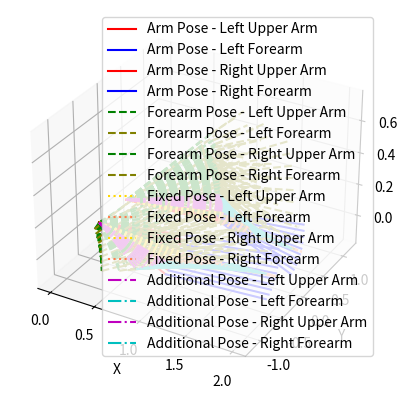

Generate this figure with matplotlib:
import math
import matplotlib.pyplot as plt
from mpl_toolkits.mplot3d import Axes3D


def calculate_bone_position(upper_arm_length, forearm_length, up_angle_deg, inward_angle_deg):
    radians_up = math.radians(up_angle_deg)
    radians_inward = math.radians(inward_angle_deg)

    start_offset = 0.3  # 30 cm offset in y-axis
    left_start_x = 0
    left_start_y = start_offset
    left_start_z = 0

    right_start_x = 0
    right_start_y = -start_offset
    right_start_z = 0

    # Left side
    left_upper_arm_end_x = upper_arm_length * math.sin(radians_up) * math.cos(radians_inward)
    left_upper_arm_end_y = start_offset + upper_arm_length * math.cos(radians_up)
    left_upper_arm_end_z = upper_arm_length * math.sin(radians_up) * math.sin(radians_inward)

    left_forearm_start_x = left_upper_arm_end_x
    left_forearm_start_y = left_upper_arm_end_y
    left_forearm_start_z = left_upper_arm_end_z

    left_forearm_end_x = left_forearm_start_x + forearm_length * math.sin(radians_up) * math.cos(radians_inward)
    left_forearm_end_y = left_forearm_start_y - forearm_length * math.cos(radians_up)
    left_forearm_end_z = left_forearm_start_z + forearm_length * math.sin(radians_up) * math.sin(radians_inward)

    # Right side (mirrored along y-axis)
    right_upper_arm_end_x = upper_arm_length * math.sin(radians_up) * math.cos(radians_inward)
    right_upper_arm_end_y = -start_offset - upper_arm_length * math.cos(radians_up)
    right_upper_arm_end_z = upper_arm_length * math.sin(radians_up) * math.sin(radians_inward)

    right_forearm_start_x = right_upper_arm_end_x
    right_forearm_start_y = right_upper_arm_end_y
    right_forearm_start_z = right_upper_arm_end_z

    right_forearm_end_x = right_forearm_start_x + forearm_length * math.sin(radians_up) * math.cos(radians_inward)
    right_forearm_end_y = right_forearm_start_y + forearm_length * math.cos(radians_up)
    right_forearm_end_z = right_forearm_start_z + forearm_length * math.sin(radians_up) * math.sin(radians_inward)

    return (left_start_x, left_start_y, left_start_z), \
           (left_upper_arm_end_x, left_upper_arm_end_y, left_upper_arm_end_z), \
           (left_forearm_start_x, left_forearm_start_y, left_forearm_start_z), \
           (left_forearm_end_x, left_forearm_end_y, left_forearm_end_z), \
           (right_start_x, right_start_y, right_start_z), \
           (right_upper_arm_end_x, right_upper_arm_end_y, right_upper_arm_end_z), \
           (right_forearm_start_x, right_forearm_start_y, right_forearm_start_z), \
           (right_forearm_end_x, right_forearm_end_y, right_forearm_end_z)

# Function to generate arm poses and collect coordinates for both left and right sides
def generate_arm_poses(num_poses, start_up_angle, end_up_angle, start_inward_angle, end_inward_angle):
    coordinates = []
    for i in range(num_poses):
        up_angle_deg = start_up_angle - (start_up_angle - end_up_angle) * i / (num_poses - 1)
        inward_angle_deg = start_inward_angle - (start_inward_angle - end_inward_angle) * i / (num_poses - 1)
        
        left_upper_arm_start_pos, left_upper_arm_end_pos, left_forearm_start_pos, left_forearm_end_pos, \
        right_upper_arm_start_pos, right_upper_arm_end_pos, right_forearm_start_pos, right_forearm_end_pos = \
        calculate_bone_position(upper_arm_length, forearm_length, up_angle_deg, inward_angle_deg)
        
        coordinates.append((left_upper_arm_start_pos, left_upper_arm_end_pos, left_forearm_start_pos, left_forearm_end_pos,
                            right_upper_arm_start_pos, right_upper_arm_end_pos, right_forearm_start_pos, right_forearm_end_pos))
    return coordinates

# Function to generate forearm poses and collect coordinates for both left and right sides
def generate_forearm_poses(fixed_upper_angle, max_forearm_angle, num_forearm_poses):
    coordinates = []
    for j in range(num_forearm_poses):
        forearm_inward_angle = (max_forearm_angle / (num_forearm_poses - 1)) * j
        
        left_upper_arm_start_pos, left_upper_arm_end_pos, left_forearm_start_pos, left_forearm_end_pos, \
        right_upper_arm_start_pos, right_upper_arm_end_pos, right_forearm_start_pos, right_forearm_end_pos = \
        calculate_bone_position(upper_arm_length, forearm_length, fixed_upper_angle, forearm_inward_angle)
        
        coordinates.append((left_upper_arm_start_pos, left_upper_arm_end_pos, left_forearm_start_pos, left_forearm_end_pos,
                            right_upper_arm_start_pos, right_upper_arm_end_pos, right_forearm_start_pos, right_forearm_end_pos))
    return coordinates

# Function to generate fixed arm poses in range and collect coordinates for both left and right sides
def generate_fixed_arm_poses_in_range(start_angle, end_angle, num_poses):
    coordinates = []
    for i in range(num_poses):
        angle = start_angle + (end_angle - start_angle) * i / (num_poses - 1)
        
        left_upper_arm_start_pos, left_upper_arm_end_pos, left_forearm_start_pos, left_forearm_end_pos, \
        right_upper_arm_start_pos, right_upper_arm_end_pos, right_forearm_start_pos, right_forearm_end_pos = \
        calculate_bone_position(upper_arm_length, forearm_length, angle, 0)
        
        coordinates.append((left_upper_arm_start_pos, left_upper_arm_end_pos, left_forearm_start_pos, left_forearm_end_pos,
                            right_upper_arm_start_pos, right_upper_arm_end_pos, right_forearm_start_pos, right_forearm_end_pos))
    return coordinates

# Parameters
upper_arm_length = 1.0
forearm_length = 1.0
number_of_poses_to_generate = 10

# Generate coordinates for each set of poses
arm_pose_coords = generate_arm_poses(number_of_poses_to_generate, 90, 70, 5, -5)
forearm_pose_coords = []

angle_ranges = {45: 30, 50: 30, 55: 25, 60: 25}
for angle, max_forearm_angle in angle_ranges.items():
    forearm_pose_coords.extend(generate_forearm_poses(angle, max_forearm_angle, number_of_poses_to_generate))

fixed_pose_coords = generate_fixed_arm_poses_in_range(65, 85, number_of_poses_to_generate)

##===================================================================================
##===================================================================================
# Additional angles to explore
additional_angles = {
    30: 30,   # Upper arm elevation starting from 30 degrees
    75: 20,   # Upper arm elevation from 75 to 55 degrees
    40: 20,   # Upper arm elevation from 40 to 20 degrees
    50: 15    # Upper arm elevation from 50 to 35 degrees
}

for angle, max_forearm_angle in additional_angles.items():
    forearm_pose_coords.extend(generate_forearm_poses(angle, max_forearm_angle, number_of_poses_to_generate))
    
# Additional fixed poses
additional_fixed_pose_coords = generate_fixed_arm_poses_in_range(50, 70, number_of_poses_to_generate)
fixed_pose_coords.extend(additional_fixed_pose_coords)

##===================================================================================
##===================================================================================

# Plot the coordinates
fig = plt.figure()
ax = fig.add_subplot(111, projection='3d')

# Plot arm poses
for i, pose in enumerate(arm_pose_coords):
    left_upper_arm_start_pos, left_upper_arm_end_pos, left_forearm_start_pos, left_forearm_end_pos, \
    right_upper_arm_start_pos, right_upper_arm_end_pos, right_forearm_start_pos, right_forearm_end_pos = pose
    
    ax.plot([left_upper_arm_start_pos[0], left_upper_arm_end_pos[0]], 
            [left_upper_arm_start_pos[1], left_upper_arm_end_pos[1]], 
            [left_upper_arm_start_pos[2], left_upper_arm_end_pos[2]], 
            c='r', linestyle='-', label='Arm Pose - Left Upper Arm' if i == 0 else "")
    
    ax.plot([left_forearm_start_pos[0], left_forearm_end_pos[0]], 
            [left_forearm_start_pos[1], left_forearm_end_pos[1]], 
            [left_forearm_start_pos[2], left_forearm_end_pos[2]], 
            c='b', linestyle='-', label='Arm Pose - Left Forearm' if i == 0 else "")
    
    ax.plot([right_upper_arm_start_pos[0], right_upper_arm_end_pos[0]], 
            [right_upper_arm_start_pos[1], right_upper_arm_end_pos[1]], 
            [right_upper_arm_start_pos[2], right_upper_arm_end_pos[2]], 
            c='r', linestyle='-', label='Arm Pose - Right Upper Arm' if i == 0 else "")
    
    ax.plot([right_forearm_start_pos[0], right_forearm_end_pos[0]], 
            [right_forearm_start_pos[1], right_forearm_end_pos[1]], 
            [right_forearm_start_pos[2], right_forearm_end_pos[2]], 
            c='b', linestyle='-', label='Arm Pose - Right Forearm' if i == 0 else "")

# Plot forearm poses
for j, pose in enumerate(forearm_pose_coords):
    left_upper_arm_start_pos, left_upper_arm_end_pos, left_forearm_start_pos, left_forearm_end_pos, \
    right_upper_arm_start_pos, right_upper_arm_end_pos, right_forearm_start_pos, right_forearm_end_pos = pose
    
    ax.plot([left_upper_arm_start_pos[0], left_upper_arm_end_pos[0]], 
            [left_upper_arm_start_pos[1], left_upper_arm_end_pos[1]], 
            [left_upper_arm_start_pos[2], left_upper_arm_end_pos[2]], 
            c='g', linestyle='--', label='Forearm Pose - Left Upper Arm' if j == 0 else "")
    
    ax.plot([left_forearm_start_pos[0], left_forearm_end_pos[0]], 
            [left_forearm_start_pos[1], left_forearm_end_pos[1]], 
            [left_forearm_start_pos[2], left_forearm_end_pos[2]], 
            c='olive', linestyle='--', label='Forearm Pose - Left Forearm' if j == 0 else "")
    
    ax.plot([right_upper_arm_start_pos[0], right_upper_arm_end_pos[0]], 
            [right_upper_arm_start_pos[1], right_upper_arm_end_pos[1]], 
            [right_upper_arm_start_pos[2], right_upper_arm_end_pos[2]], 
            c='g', linestyle='--', label='Forearm Pose - Right Upper Arm' if j == 0 else "")
    
    ax.plot([right_forearm_start_pos[0], right_forearm_end_pos[0]], 
            [right_forearm_start_pos[1], right_forearm_end_pos[1]], 
            [right_forearm_start_pos[2], right_forearm_end_pos[2]], 
            c='olive', linestyle='--', label='Forearm Pose - Right Forearm' if j == 0 else "")

# Plot fixed poses
for k, pose in enumerate(fixed_pose_coords):
    left_upper_arm_start_pos, left_upper_arm_end_pos, left_forearm_start_pos, left_forearm_end_pos, \
    right_upper_arm_start_pos, right_upper_arm_end_pos, right_forearm_start_pos, right_forearm_end_pos = pose
    
    ax.plot([left_upper_arm_start_pos[0], left_upper_arm_end_pos[0]], 
            [left_upper_arm_start_pos[1], left_upper_arm_end_pos[1]], 
            [left_upper_arm_start_pos[2], left_upper_arm_end_pos[2]], 
            c='gold', linestyle=':', label='Fixed Pose - Left Upper Arm' if k == 0 else "")
    
    ax.plot([left_forearm_start_pos[0], left_forearm_end_pos[0]], 
            [left_forearm_start_pos[1], left_forearm_end_pos[1]], 
            [left_forearm_start_pos[2], left_forearm_end_pos[2]], 
            c='coral', linestyle=':', label='Fixed Pose - Left Forearm' if k == 0 else "")
    
    ax.plot([right_upper_arm_start_pos[0], right_upper_arm_end_pos[0]], 
            [right_upper_arm_start_pos[1], right_upper_arm_end_pos[1]], 
            [right_upper_arm_start_pos[2], right_upper_arm_end_pos[2]], 
            c='gold', linestyle=':', label='Fixed Pose - Right Upper Arm' if k == 0 else "")
    
    ax.plot([right_forearm_start_pos[0], right_forearm_end_pos[0]], 
            [right_forearm_start_pos[1], right_forearm_end_pos[1]], 
            [right_forearm_start_pos[2], right_forearm_end_pos[2]], 
            c='coral', linestyle=':', label='Fixed Pose - Right Forearm' if k == 0 else "")

# Plot additional forearm poses
for l, pose in enumerate(additional_fixed_pose_coords):
    left_upper_arm_start_pos, left_upper_arm_end_pos, left_forearm_start_pos, left_forearm_end_pos, \
    right_upper_arm_start_pos, right_upper_arm_end_pos, right_forearm_start_pos, right_forearm_end_pos = pose
    
    ax.plot([left_upper_arm_start_pos[0], left_upper_arm_end_pos[0]], 
            [left_upper_arm_start_pos[1], left_upper_arm_end_pos[1]], 
            [left_upper_arm_start_pos[2], left_upper_arm_end_pos[2]], 
            c='m', linestyle='-.', label='Additional Pose - Left Upper Arm' if l == 0 else "")
    
    ax.plot([left_forearm_start_pos[0], left_forearm_end_pos[0]], 
            [left_forearm_start_pos[1], left_forearm_end_pos[1]], 
            [left_forearm_start_pos[2], left_forearm_end_pos[2]], 
            c='c', linestyle='-.', label='Additional Pose - Left Forearm' if l == 0 else "")
    
    ax.plot([right_upper_arm_start_pos[0], right_upper_arm_end_pos[0]], 
            [right_upper_arm_start_pos[1], right_upper_arm_end_pos[1]], 
            [right_upper_arm_start_pos[2], right_upper_arm_end_pos[2]], 
            c='m', linestyle='-.', label='Additional Pose - Right Upper Arm' if l == 0 else "")
    
    ax.plot([right_forearm_start_pos[0], right_forearm_end_pos[0]], 
            [right_forearm_start_pos[1], right_forearm_end_pos[1]], 
            [right_forearm_start_pos[2], right_forearm_end_pos[2]], 
            c='c', linestyle='-.', label='Additional Pose - Right Forearm' if l == 0 else "")

# Set labels and legend
ax.set_xlabel('X')
ax.set_ylabel('Y')
ax.set_zlabel('Z')
ax.legend()

plt.show()



# # Plot the coordinates
# fig = plt.figure()
# ax = fig.add_subplot(111, projection='3d')

# # Plot arm poses
# for i, pose in enumerate(arm_pose_coords):
#     left_upper_arm_start_pos, left_upper_arm_end_pos, left_forearm_start_pos, left_forearm_end_pos, \
#     right_upper_arm_start_pos, right_upper_arm_end_pos, right_forearm_start_pos, right_forearm_end_pos = pose
    
#     ax.plot([left_upper_arm_start_pos[0], left_upper_arm_end_pos[0]], 
#             [left_upper_arm_start_pos[1], left_upper_arm_end_pos[1]], 
#             [left_upper_arm_start_pos[2], left_upper_arm_end_pos[2]], 
#             c='r', linestyle='-', label='Left Upper Arm' if i == 0 else "")
    
#     ax.plot([left_forearm_start_pos[0], left_forearm_end_pos[0]], 
#             [left_forearm_start_pos[1], left_forearm_end_pos[1]], 
#             [left_forearm_start_pos[2], left_forearm_end_pos[2]], 
#             c='b', linestyle='-', label='Left Forearm' if i == 0 else "")
    
#     ax.plot([right_upper_arm_start_pos[0], right_upper_arm_end_pos[0]], 
#             [right_upper_arm_start_pos[1], right_upper_arm_end_pos[1]], 
#             [right_upper_arm_start_pos[2], right_upper_arm_end_pos[2]], 
#             c='r', linestyle='-', label='Right Upper Arm' if i == 0 else "")
    
#     ax.plot([right_forearm_start_pos[0], right_forearm_end_pos[0]], 
#             [right_forearm_start_pos[1], right_forearm_end_pos[1]], 
#             [right_forearm_start_pos[2], right_forearm_end_pos[2]], 
#             c='b', linestyle='-', label='Right Forearm' if i == 0 else "")

# # Plot forearm poses
# for pose in forearm_pose_coords:
#     left_upper_arm_start_pos, left_upper_arm_end_pos, left_forearm_start_pos, left_forearm_end_pos, \
#     right_upper_arm_start_pos, right_upper_arm_end_pos, right_forearm_start_pos, right_forearm_end_pos = pose
    
#     ax.plot([left_upper_arm_start_pos[0], left_upper_arm_end_pos[0]], 
#             [left_upper_arm_start_pos[1], left_upper_arm_end_pos[1]], 
#             [left_upper_arm_start_pos[2], left_upper_arm_end_pos[2]], 
#             c='g', linestyle='--')
    
#     ax.plot([left_forearm_start_pos[0], left_forearm_end_pos[0]], 
#             [left_forearm_start_pos[1], left_forearm_end_pos[1]], 
#             [left_forearm_start_pos[2], left_forearm_end_pos[2]], 
#             c='olive', linestyle='--')
    
#     ax.plot([right_upper_arm_start_pos[0], right_upper_arm_end_pos[0]], 
#             [right_upper_arm_start_pos[1], right_upper_arm_end_pos[1]], 
#             [right_upper_arm_start_pos[2], right_upper_arm_end_pos[2]], 
#             c='g', linestyle='--')
    
#     ax.plot([right_forearm_start_pos[0], right_forearm_end_pos[0]], 
#             [right_forearm_start_pos[1], right_forearm_end_pos[1]], 
#             [right_forearm_start_pos[2], right_forearm_end_pos[2]], 
#             c='olive', linestyle='--')

# # Plot fixed poses
# for pose in fixed_pose_coords:
#     left_upper_arm_start_pos, left_upper_arm_end_pos, left_forearm_start_pos, left_forearm_end_pos, \
#     right_upper_arm_start_pos, right_upper_arm_end_pos, right_forearm_start_pos, right_forearm_end_pos = pose
    
#     ax.plot([left_upper_arm_start_pos[0], left_upper_arm_end_pos[0]], 
#             [left_upper_arm_start_pos[1], left_upper_arm_end_pos[1]], 
#             [left_upper_arm_start_pos[2], left_upper_arm_end_pos[2]], 
#             c='gold', linestyle=':')
    
#     ax.plot([left_forearm_start_pos[0], left_forearm_end_pos[0]], 
#             [left_forearm_start_pos[1], left_forearm_end_pos[1]], 
#             [left_forearm_start_pos[2], left_forearm_end_pos[2]], 
#             c='coral', linestyle=':')
    
#     ax.plot([right_upper_arm_start_pos[0], right_upper_arm_end_pos[0]], 
#             [right_upper_arm_start_pos[1], right_upper_arm_end_pos[1]], 
#             [right_upper_arm_start_pos[2], right_upper_arm_end_pos[2]], 
#             c='gold', linestyle=':')
    
#     ax.plot([right_forearm_start_pos[0], right_forearm_end_pos[0]], 
#             [right_forearm_start_pos[1], right_forearm_end_pos[1]], 
#             [right_forearm_start_pos[2], right_forearm_end_pos[2]], 
#             c='coral', linestyle=':')

# ##============================================================================
# ##============================================================================
# # Plot additional forearm poses
# for pose in additional_fixed_pose_coords:
#     left_upper_arm_start_pos, left_upper_arm_end_pos, left_forearm_start_pos, left_forearm_end_pos, \
#     right_upper_arm_start_pos, right_upper_arm_end_pos, right_forearm_start_pos, right_forearm_end_pos = pose
    
#     ax.plot([left_upper_arm_start_pos[0], left_upper_arm_end_pos[0]], 
#             [left_upper_arm_start_pos[1], left_upper_arm_end_pos[1]], 
#             [left_upper_arm_start_pos[2], left_upper_arm_end_pos[2]], 
#             c='m', linestyle='-.')
    
#     ax.plot([left_forearm_start_pos[0], left_forearm_end_pos[0]], 
#             [left_forearm_start_pos[1], left_forearm_end_pos[1]], 
#             [left_forearm_start_pos[2], left_forearm_end_pos[2]], 
#             c='c', linestyle='-.')
    
#     ax.plot([right_upper_arm_start_pos[0], right_upper_arm_end_pos[0]], 
#             [right_upper_arm_start_pos[1], right_upper_arm_end_pos[1]], 
#             [right_upper_arm_start_pos[2], right_upper_arm_end_pos[2]], 
#             c='m', linestyle='-.')
    
#     ax.plot([right_forearm_start_pos[0], right_forearm_end_pos[0]], 
#             [right_forearm_start_pos[1], right_forearm_end_pos[1]], 
#             [right_forearm_start_pos[2], right_forearm_end_pos[2]], 
#             c='c', linestyle='-.')



# # Set labels and legend
# ax.set_xlabel('X')
# ax.set_ylabel('Y')
# ax.set_zlabel('Z')
# ax.legend()

# plt.show()
